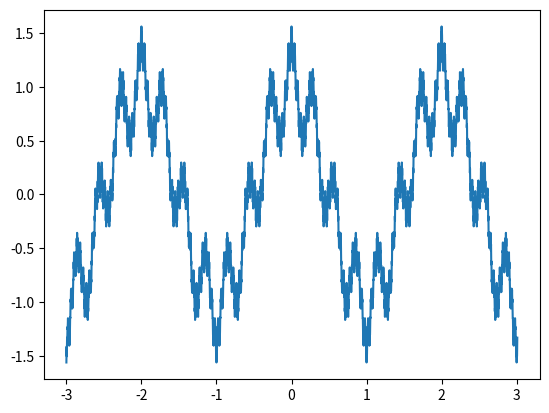

This chart was generated by the following Python code:
import numpy as np
import matplotlib.pyplot as plt
xsp = np.arange(-3, 3.01, 0.001)
n = 100
b = 0.36
a = 7
ysp = np.array([])
y = np.array([])
for x in xsp:
    for i in range(n):
        y = np.append(y, np.cos(np.pi*x*a**i)*b**i)
    sum_y = np.sum(y)
    ysp = np.append(ysp, sum_y)
    y = np.array([])
 
plt.plot(xsp, ysp)
plt.grid = True
plt.show()